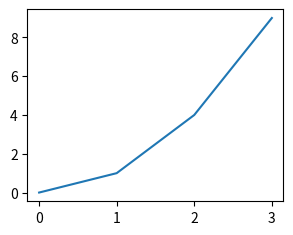

The script that saved this image:
# Written by calculate-plot 0.1.0: this script draws the same figure with Matplotlib 3.11.2.
import locale

import matplotlib.pyplot as plt

# Text is shaped for the language of the locale: this is the one the figure was made with.
try:
    locale.setlocale(locale.LC_CTYPE, "C.UTF-8")
except locale.Error:
    locale.setlocale(locale.LC_CTYPE, "C")

plt.rcParams.update({
    'backend_fallback': False,
})
fig1 = plt.figure(figsize=(3.2, 2.4), dpi=100)
ax1 = fig1.add_axes((0.15, 0.15, 0.8, 0.8))
ax1.plot([0, 1, 2, 3], [0, 1, 4, 9])

if __name__ == "__main__":
    plt.show()
